Image classification data set "images" (SnowRain510/PSEF-NET on GitHub). Class labels (3): IgG low positive, IgG moderate positive, IgG high positive.

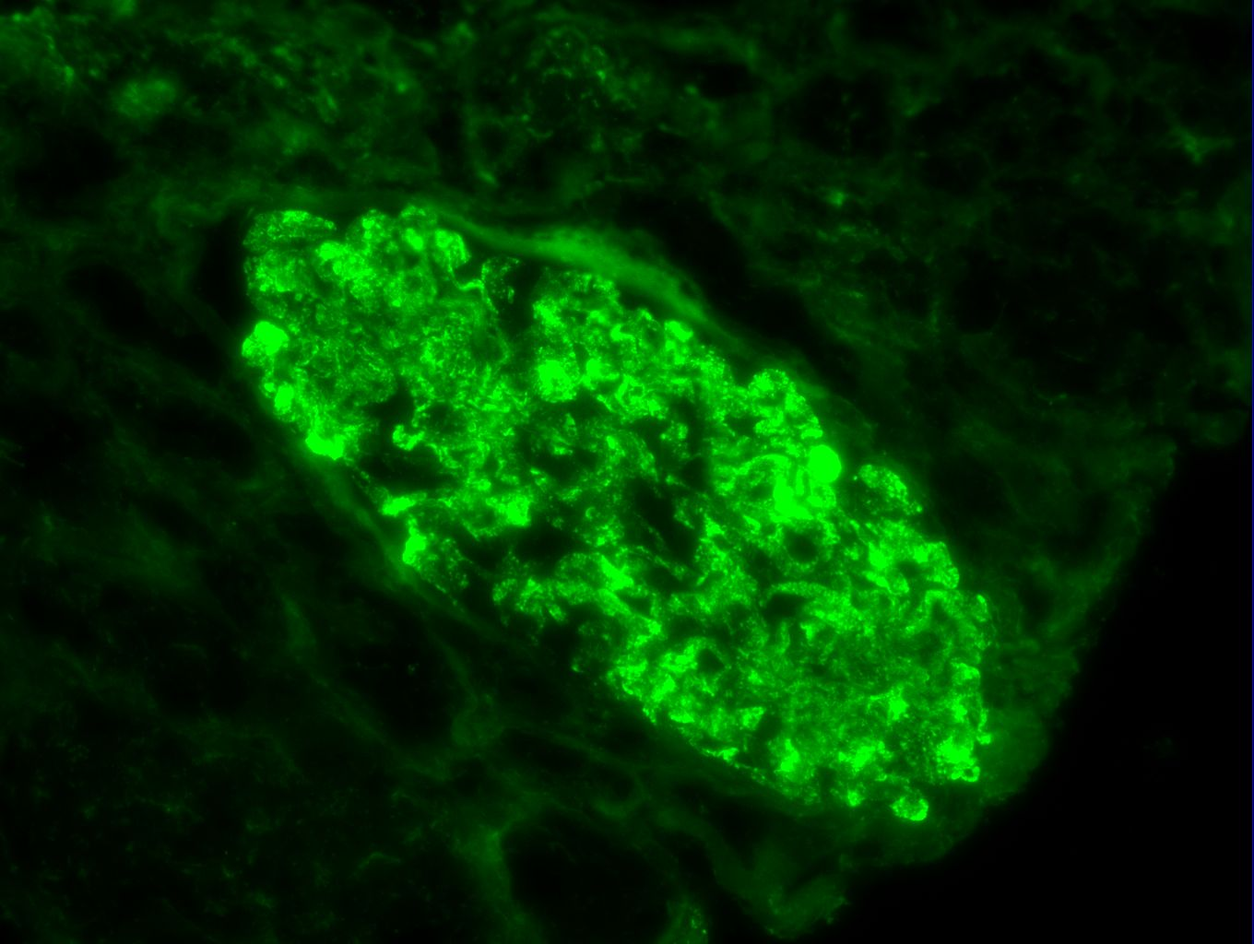
Label: IgG high positive

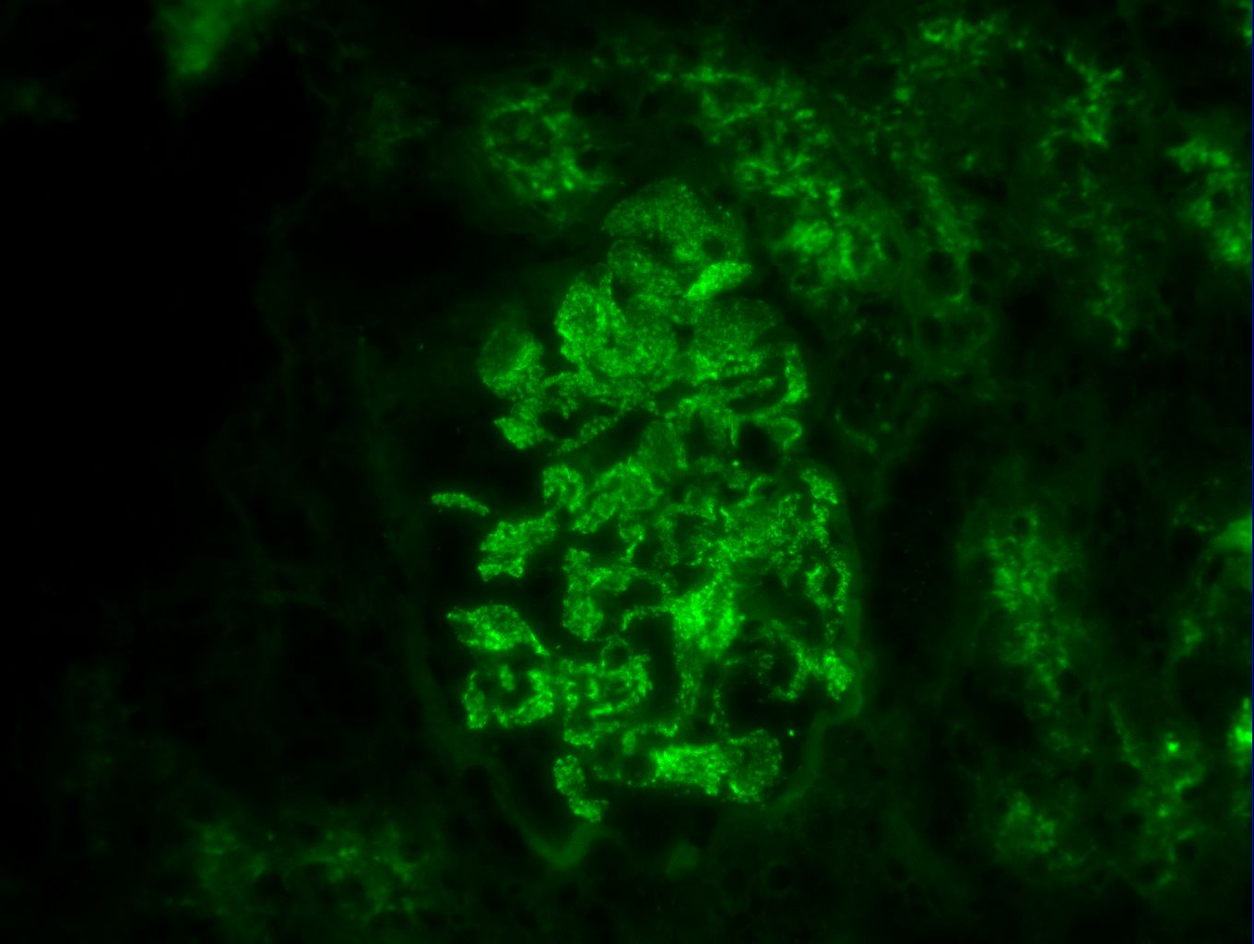
Label: IgG high positive

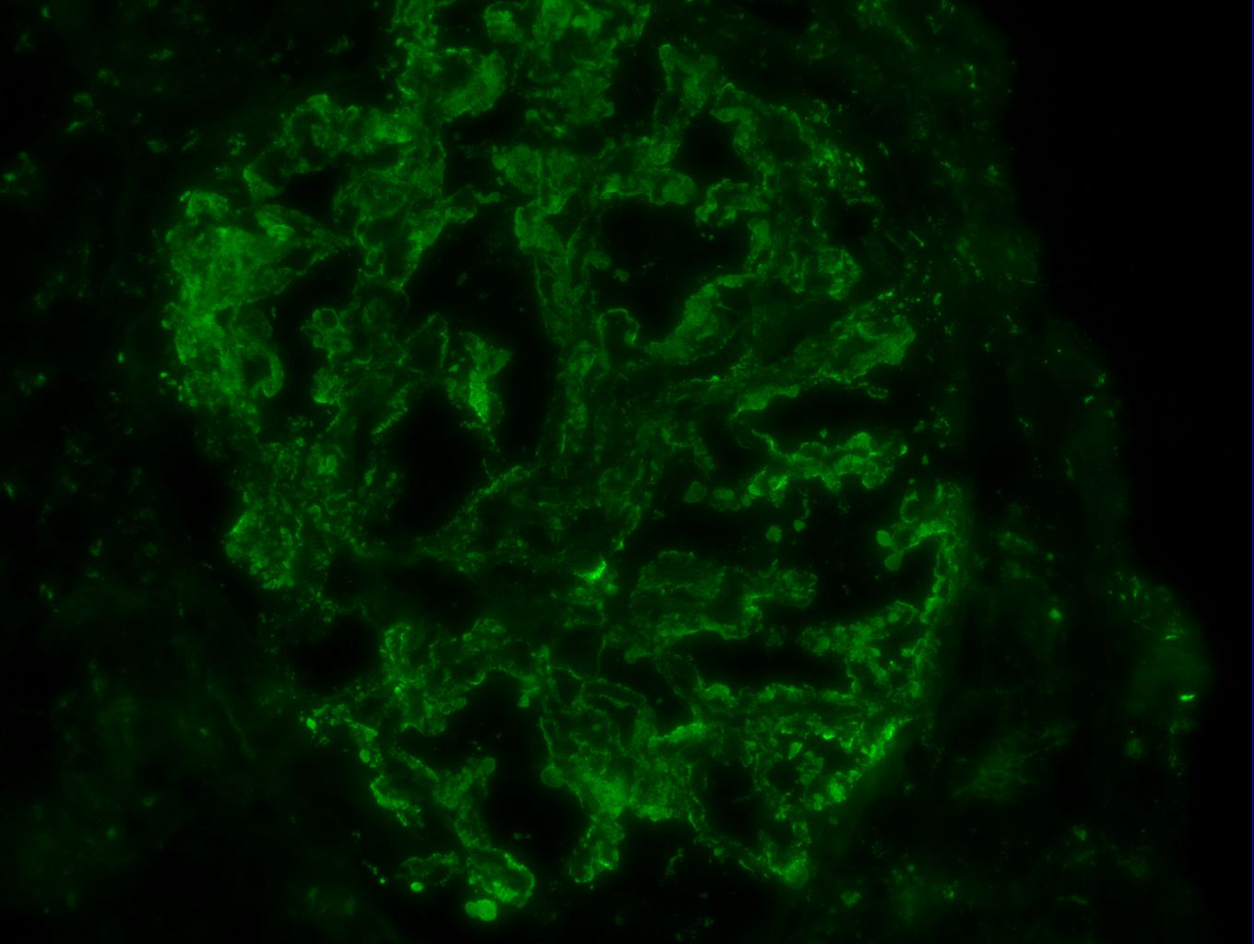
Label: IgG moderate positive

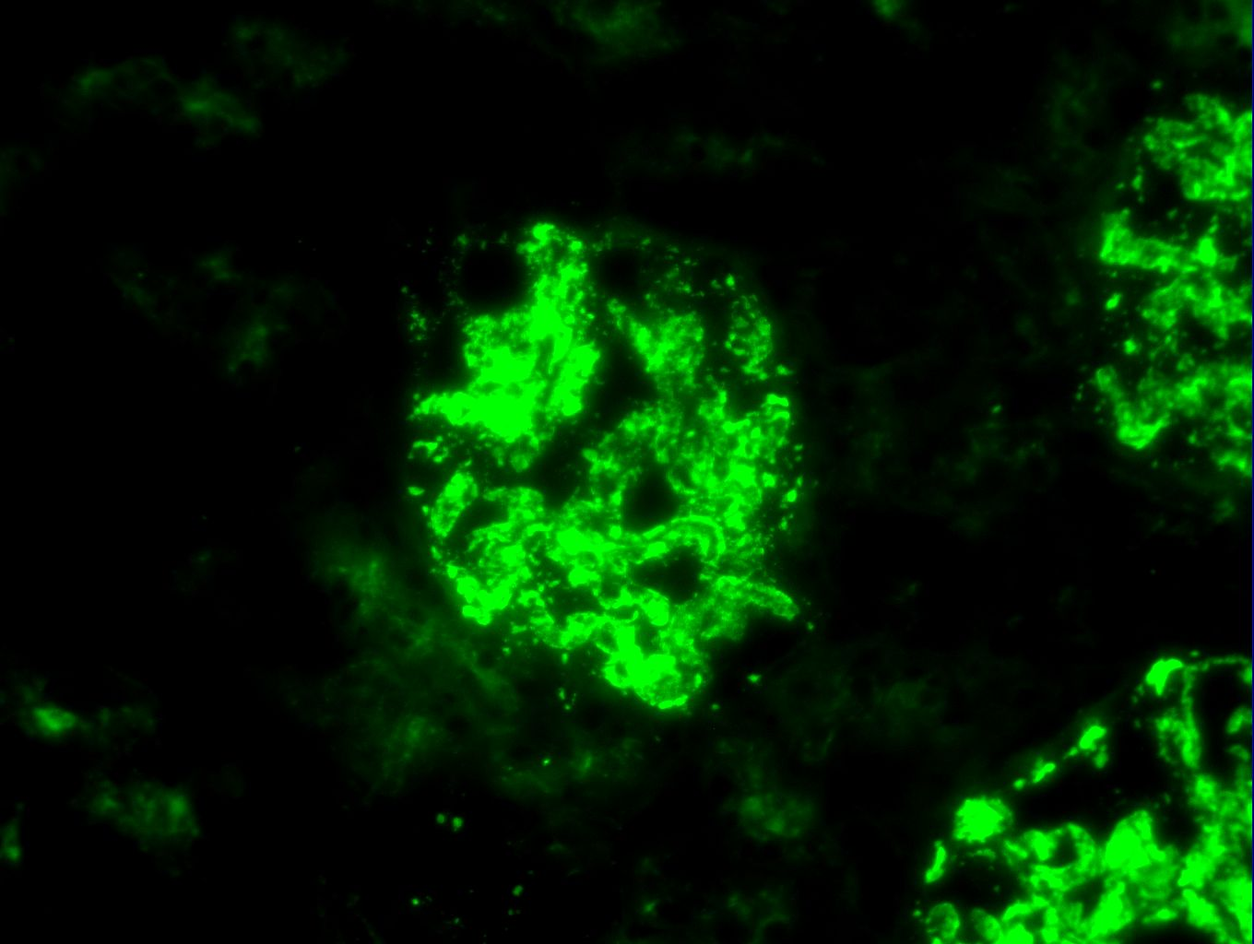
Label: IgG high positive

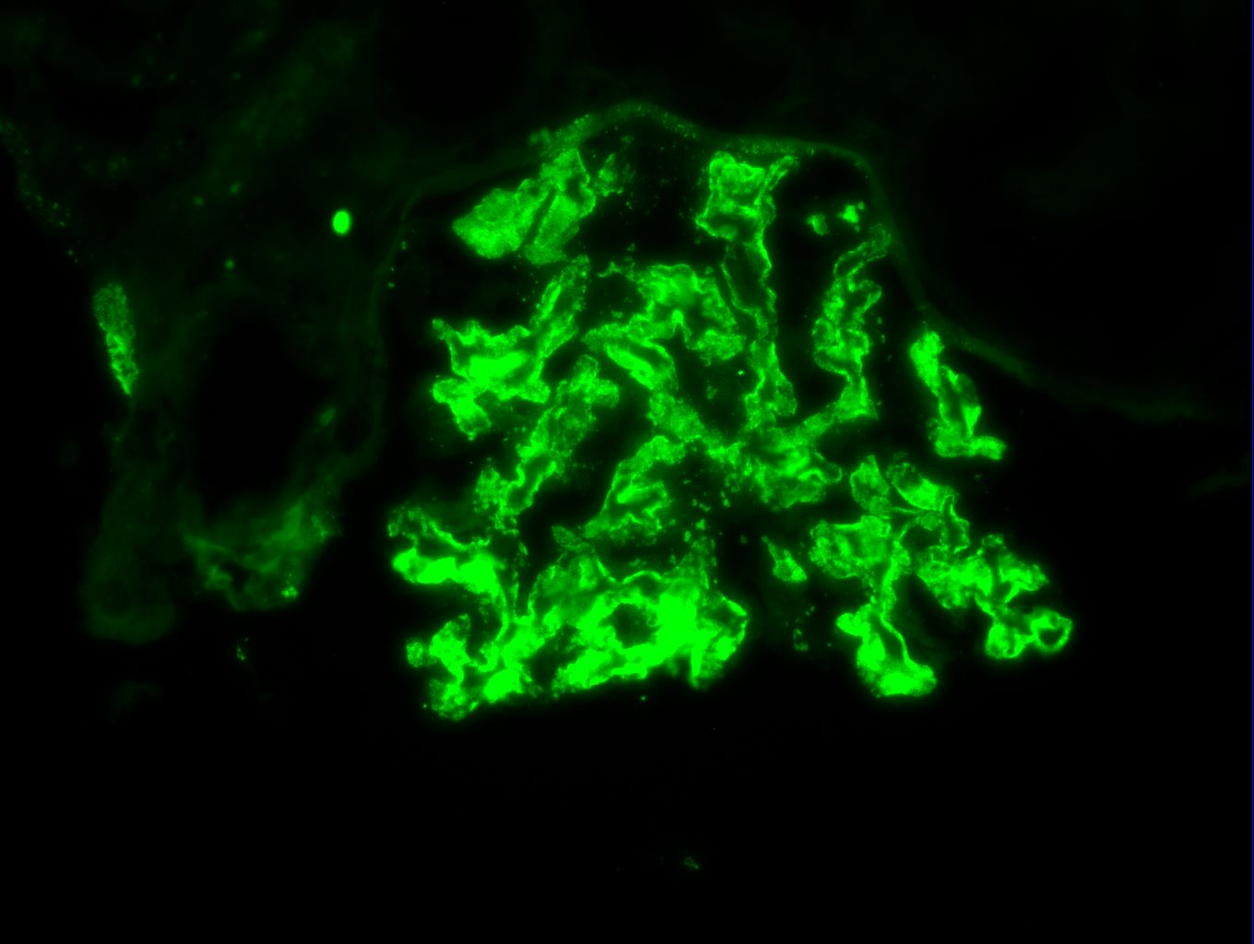
Label: IgG high positive

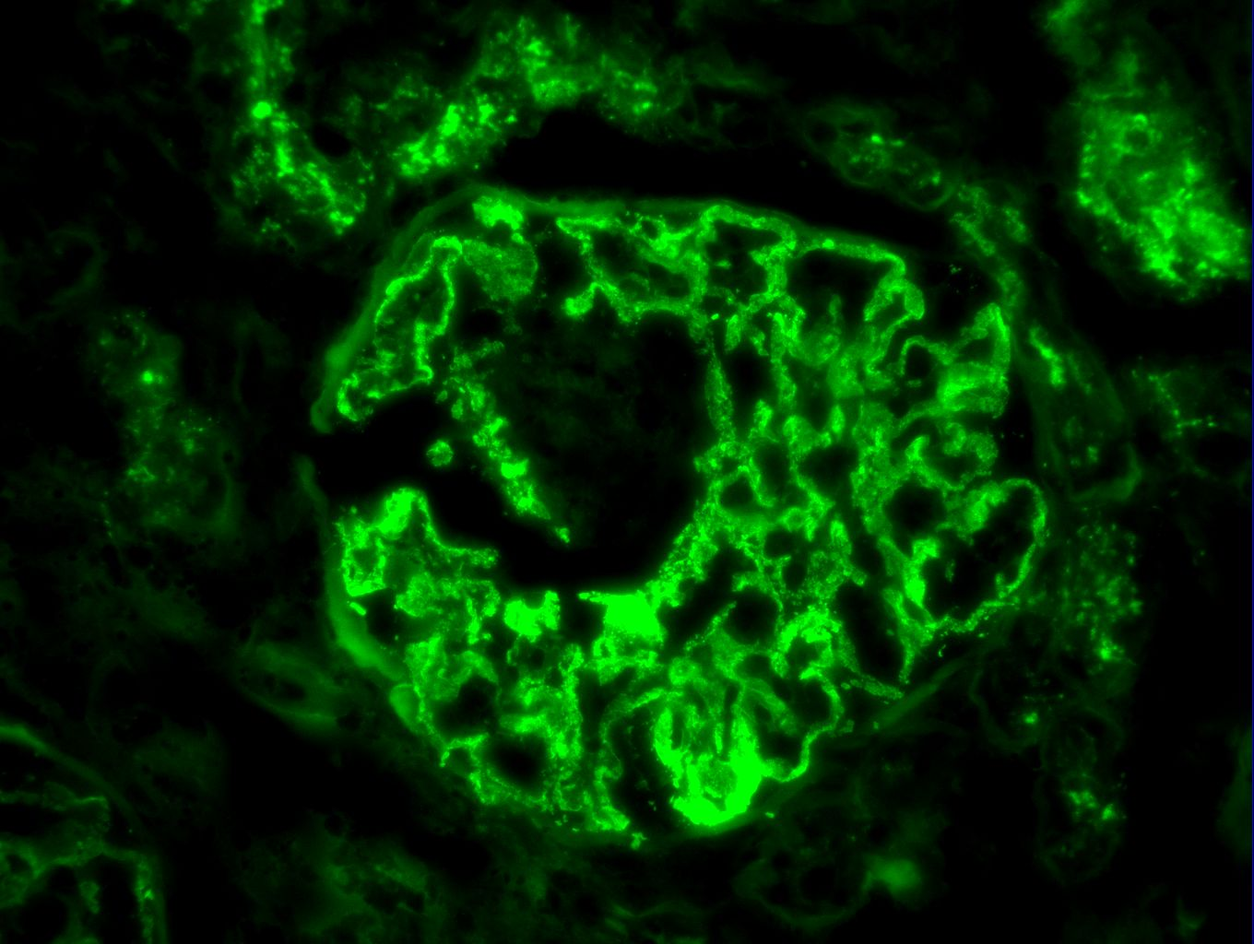
Label: IgG high positive
